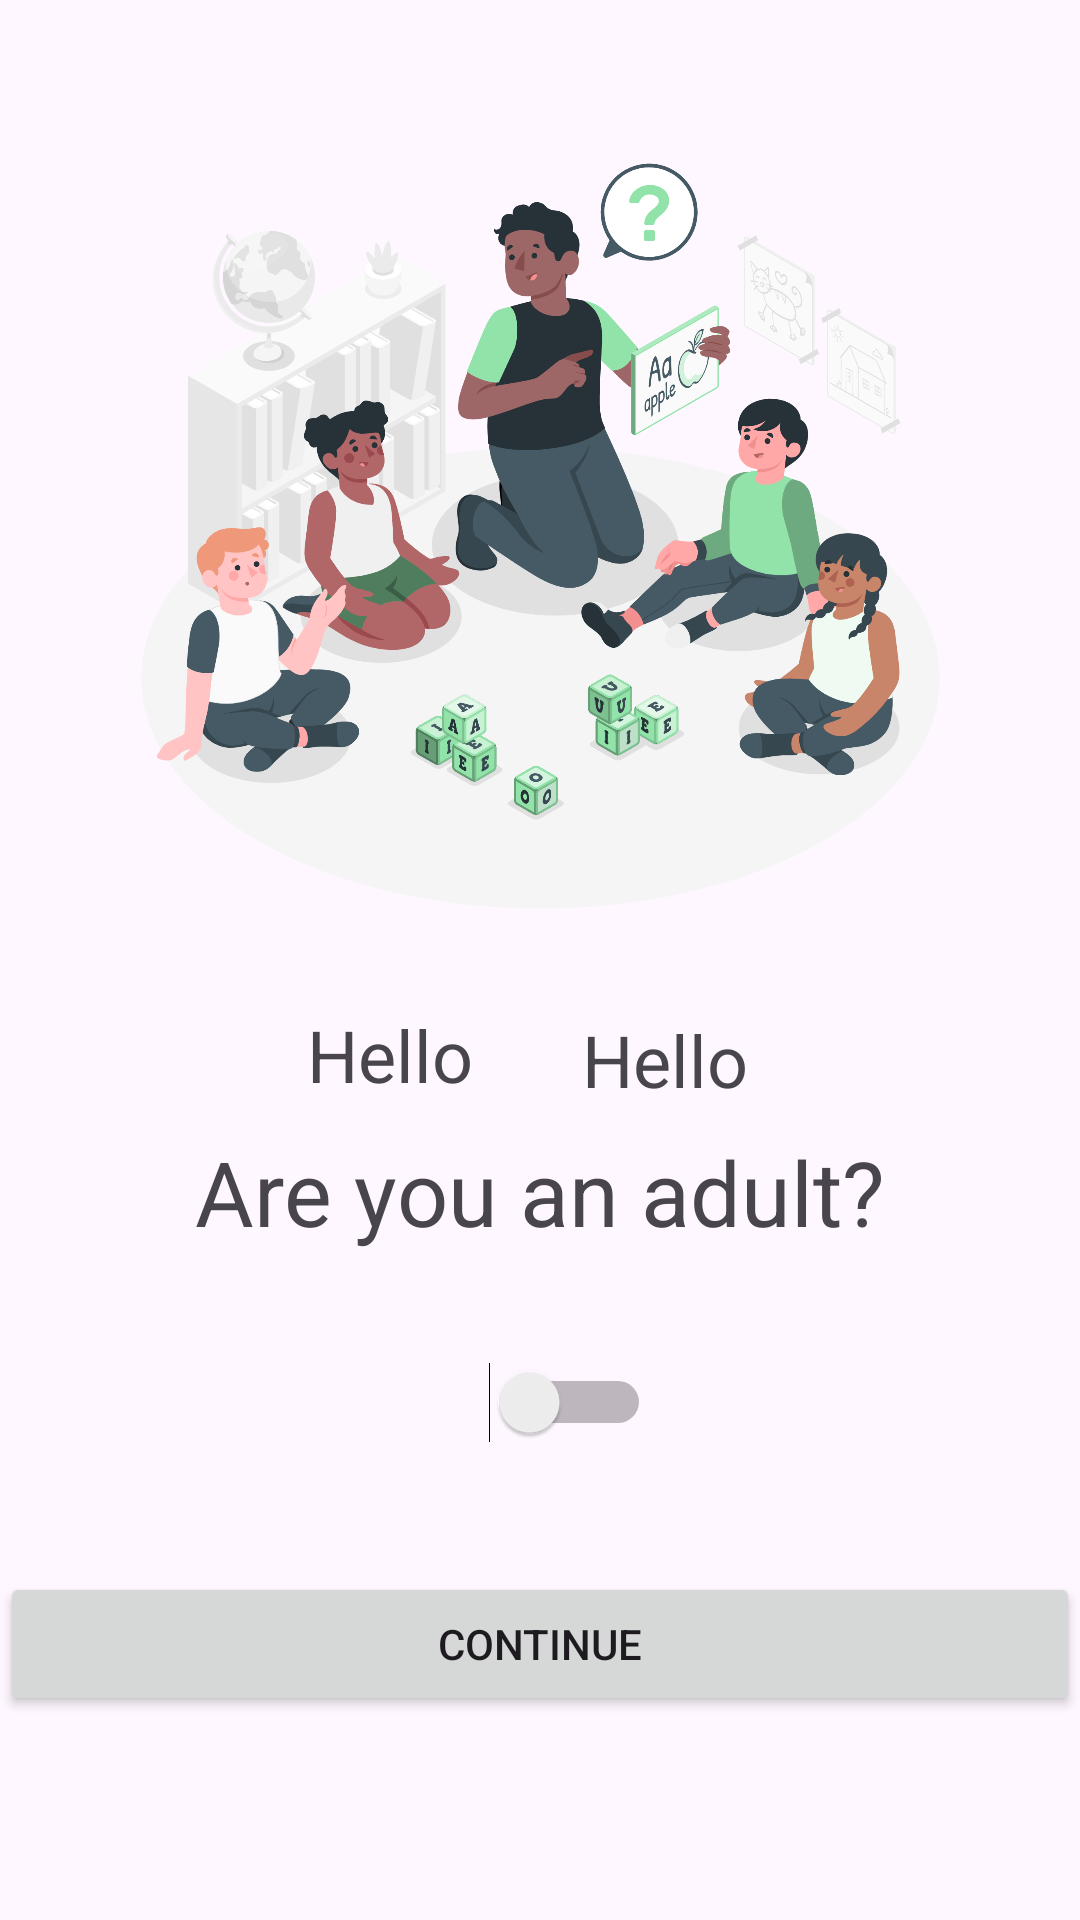

Produce the Android XML layout that renders to this screen, including the resource entries it uses.
<!-- AndroidManifest.xml: application theme Theme.PMDMU2Actividad -->
<!-- res/layout/fragment_frag_edad.xml -->
<?xml version="1.0" encoding="utf-8"?>
<androidx.constraintlayout.widget.ConstraintLayout xmlns:android="http://schemas.android.com/apk/res/android"
    xmlns:app="http://schemas.android.com/apk/res-auto"
    xmlns:tools="http://schemas.android.com/tools"
    android:id="@+id/frameLayout2"
    android:layout_width="match_parent"
    android:layout_height="match_parent"
    tools:context=".FragEdad" >

    <Button
        android:id="@+id/button2"
        android:layout_width="0dp"
        android:layout_height="wrap_content"
        android:text="@string/continuar"
        app:layout_constraintBottom_toBottomOf="parent"
        app:layout_constraintEnd_toEndOf="parent"
        app:layout_constraintHorizontal_bias="0.0"
        app:layout_constraintStart_toStartOf="parent"
        app:layout_constraintTop_toBottomOf="@+id/switch_adult"
        app:layout_constraintVertical_bias="0.31" />

    <ImageView
        android:id="@+id/iv_kids"
        android:layout_width="309dp"
        android:layout_height="273dp"
        android:layout_marginTop="40dp"
        android:src="@drawable/kids_img"
        app:layout_constraintEnd_toEndOf="parent"
        app:layout_constraintStart_toStartOf="parent"
        app:layout_constraintTop_toTopOf="parent" />

    <TextView
        android:id="@+id/tv_adult"
        android:layout_width="wrap_content"
        android:layout_height="wrap_content"
        android:layout_marginTop="64dp"
        android:text="@string/adult"
        android:textSize="30dp"
        app:layout_constraintEnd_toEndOf="parent"
        app:layout_constraintStart_toStartOf="parent"
        app:layout_constraintTop_toBottomOf="@+id/iv_kids" />

    <Switch
        android:id="@+id/switch_adult"
        android:layout_width="74dp"
        android:layout_height="52dp"
        android:layout_marginTop="24dp"
        app:layout_constraintEnd_toEndOf="parent"
        app:layout_constraintStart_toStartOf="parent"
        app:layout_constraintTop_toBottomOf="@+id/tv_adult" />

    <TextView
        android:id="@+id/tv_hola"
        android:layout_width="wrap_content"
        android:layout_height="wrap_content"
        android:layout_marginTop="24dp"
        android:text="@string/tv_edad_hola"
        android:textSize="24dp"
        app:layout_constraintBottom_toTopOf="@+id/tv_adult"
        app:layout_constraintEnd_toEndOf="parent"
        app:layout_constraintHorizontal_bias="0.637"
        app:layout_constraintStart_toStartOf="parent"
        app:layout_constraintTop_toBottomOf="@+id/iv_kids"
        app:layout_constraintVertical_bias="0.0" />

    <TextView
        android:id="@+id/tv_holaa"
        android:layout_width="wrap_content"
        android:layout_height="wrap_content"
        android:text="@string/tv_edad_hola"
        android:textSize="24dp"
        app:layout_constraintBottom_toTopOf="@+id/tv_adult"
        app:layout_constraintEnd_toStartOf="@+id/tv_hola"
        app:layout_constraintHorizontal_bias="0.737"
        app:layout_constraintStart_toStartOf="parent"
        app:layout_constraintTop_toBottomOf="@+id/iv_kids"
        app:layout_constraintVertical_bias="0.7" />
</androidx.constraintlayout.widget.ConstraintLayout>
<!-- resources referenced by this layout -->
<resources>
  <!-- drawable kids_img: png bitmap (drawable, 549040 bytes) -->
  <string name="adult">Are you an adult?</string>
  <string name="continuar">Continue</string>
  <string name="tv_edad_hola">Hello</string>
  <style name="Theme.PMDMU2Actividad" parent="Base.Theme.PMDMU2Actividad" />
  <style name="Base.Theme.PMDMU2Actividad" parent="Theme.Material3.DayNight.NoActionBar">
          
          
      </style>
</resources>
